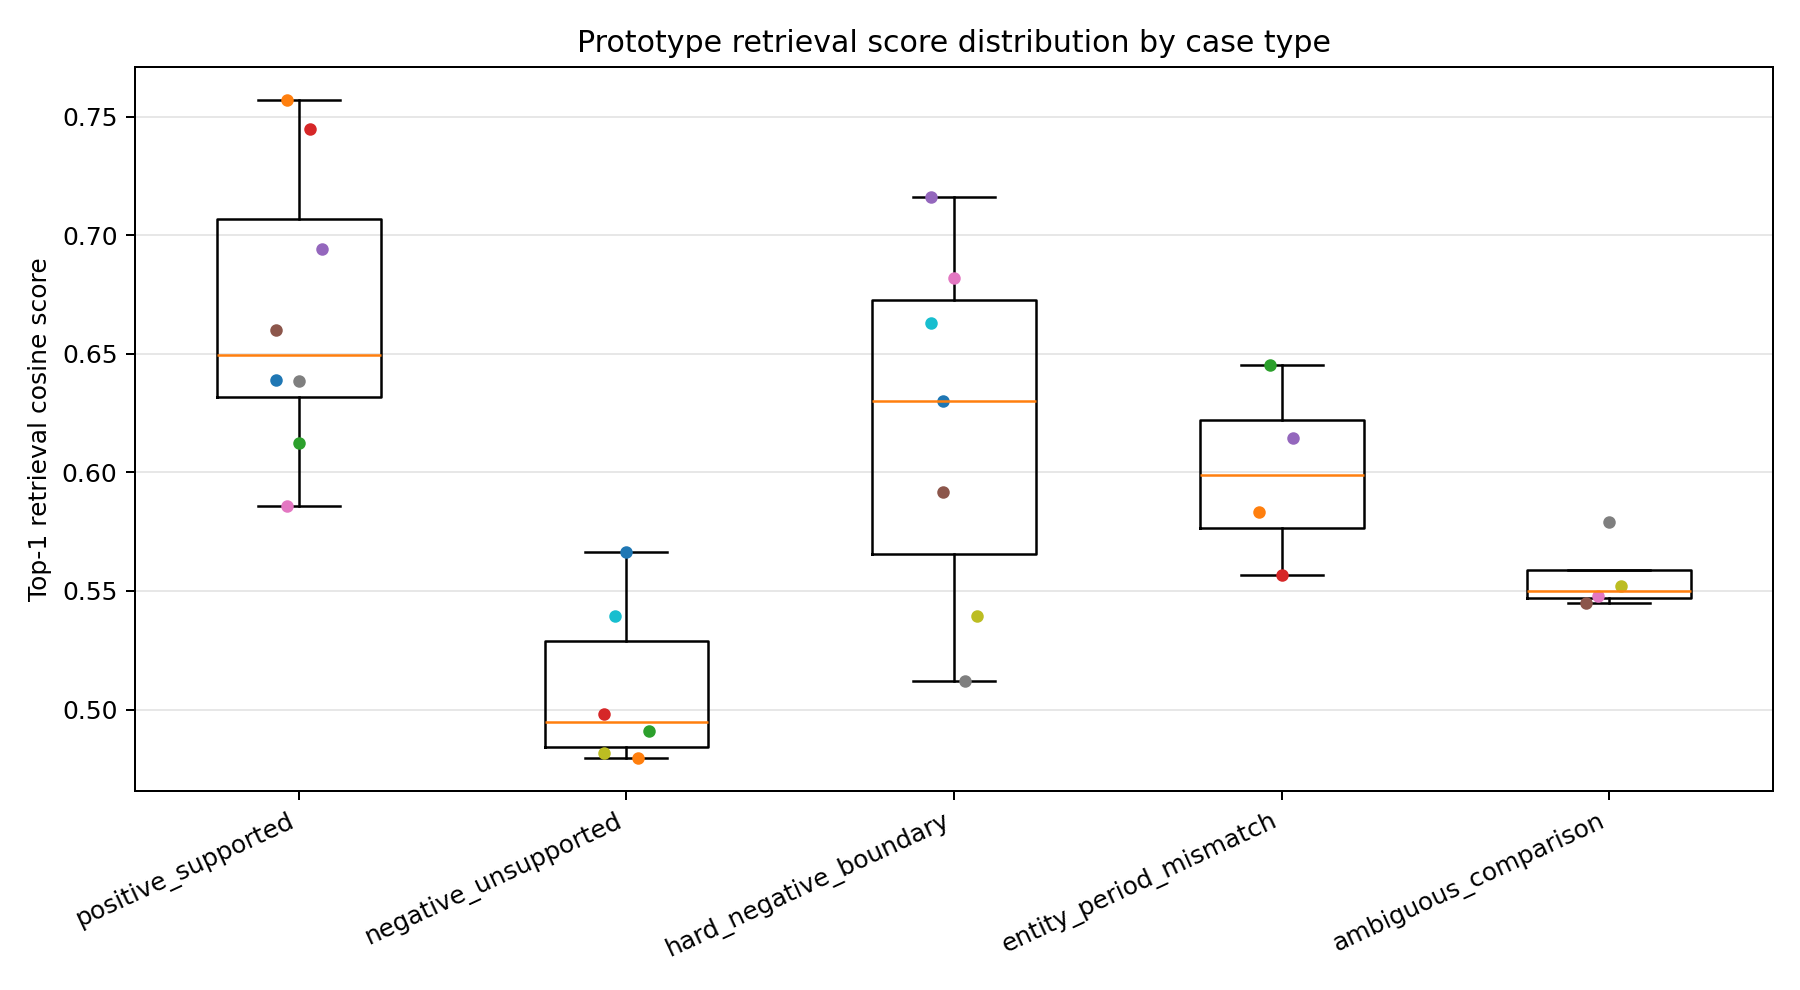

The file beside this chart, header and first rows:
case_id, case_type, corpus_document_count, corpus_sha256, embedding_model, corpus_builder, generated_from_commit, query, rank, score, top1_minus_top2_margin, retrieved_doc_id, retrieved_doc_type, retrieved_entity, retrieved_slot, retrieved_period_label, retrieved_period_start, retrieved_period_end, retrieved_source_file, retrieved_source_path, expected_entity, expected_slot, expected_period_terms, entity_match
positive_demo2_region_type_boundary, positive_supported, 307, d11e5c2eb1ff26461056cc2412b8e827e31ec57d…, bge-m3, eval/retail_retrieval_corpus.py::load_re…, 84ce33fbddaa0c5e5190efa5c5de1d80eb29db27, What is the boundary of region_type in D…, 1, 0.6389, 0.02549, retail_ops/data/demo2_source_notes.md:ch…, field_contract_note, , , , , , retail_ops/data/demo2_source_notes.md, retail_ops/data/demo2_source_notes.md, , , , 
positive_demo2_region_type_boundary, positive_supported, 307, d11e5c2eb1ff26461056cc2412b8e827e31ec57d…, bge-m3, eval/retail_retrieval_corpus.py::load_re…, 84ce33fbddaa0c5e5190efa5c5de1d80eb29db27, What is the boundary of region_type in D…, 2, 0.6134, 0.02549, retail_ops/data/DATA_DICTIONARY.md:chunk…, field_contract_note, , , , , , retail_ops/data/DATA_DICTIONARY.md, retail_ops/data/DATA_DICTIONARY.md, , , , 
positive_demo2_region_type_boundary, positive_supported, 307, d11e5c2eb1ff26461056cc2412b8e827e31ec57d…, bge-m3, eval/retail_retrieval_corpus.py::load_re…, 84ce33fbddaa0c5e5190efa5c5de1d80eb29db27, What is the boundary of region_type in D…, 3, 0.5655, 0.02549, retail_ops/data/DATA_DICTIONARY.md:chunk…, field_contract_note, , , , , , retail_ops/data/DATA_DICTIONARY.md, retail_ops/data/DATA_DICTIONARY.md, , , , 
positive_demo2_region_type_boundary, positive_supported, 307, d11e5c2eb1ff26461056cc2412b8e827e31ec57d…, bge-m3, eval/retail_retrieval_corpus.py::load_re…, 84ce33fbddaa0c5e5190efa5c5de1d80eb29db27, What is the boundary of region_type in D…, 4, 0.5289, 0.02549, retail_ops/data/DATA_DICTIONARY.md:chunk…, field_contract_note, , , , , , retail_ops/data/DATA_DICTIONARY.md, retail_ops/data/DATA_DICTIONARY.md, , , , 
positive_demo2_region_type_boundary, positive_supported, 307, d11e5c2eb1ff26461056cc2412b8e827e31ec57d…, bge-m3, eval/retail_retrieval_corpus.py::load_re…, 84ce33fbddaa0c5e5190efa5c5de1d80eb29db27, What is the boundary of region_type in D…, 5, 0.5274, 0.02549, retail_ops/data/DATA_DICTIONARY.md:chunk…, field_contract_note, , , , , , retail_ops/data/DATA_DICTIONARY.md, retail_ops/data/DATA_DICTIONARY.md, , , , 
positive_demo2_activity_cost_ratio_defin…, positive_supported, 307, d11e5c2eb1ff26461056cc2412b8e827e31ec57d…, bge-m3, eval/retail_retrieval_corpus.py::load_re…, 84ce33fbddaa0c5e5190efa5c5de1d80eb29db27, How should activity_cost_ratio_pct be in…, 1, 0.757, 0.01672, retail_ops/data/DATA_DICTIONARY.md:chunk…, field_contract_note, , , , , , retail_ops/data/DATA_DICTIONARY.md, retail_ops/data/DATA_DICTIONARY.md, , , , 
positive_demo2_activity_cost_ratio_defin…, positive_supported, 307, d11e5c2eb1ff26461056cc2412b8e827e31ec57d…, bge-m3, eval/retail_retrieval_corpus.py::load_re…, 84ce33fbddaa0c5e5190efa5c5de1d80eb29db27, How should activity_cost_ratio_pct be in…, 2, 0.7403, 0.01672, retail_ops/data/demo2_source_notes.md:ch…, field_contract_note, , , , , , retail_ops/data/demo2_source_notes.md, retail_ops/data/demo2_source_notes.md, , , , 
positive_demo2_activity_cost_ratio_defin…, positive_supported, 307, d11e5c2eb1ff26461056cc2412b8e827e31ec57d…, bge-m3, eval/retail_retrieval_corpus.py::load_re…, 84ce33fbddaa0c5e5190efa5c5de1d80eb29db27, How should activity_cost_ratio_pct be in…, 3, 0.7151, 0.01672, retail_ops/data/DATA_DICTIONARY.md:L1124, field_contract_row, , activity_cost_ratio_pct, , , , retail_ops/data/DATA_DICTIONARY.md, retail_ops/data/DATA_DICTIONARY.md, , , , 
positive_demo2_activity_cost_ratio_defin…, positive_supported, 307, d11e5c2eb1ff26461056cc2412b8e827e31ec57d…, bge-m3, eval/retail_retrieval_corpus.py::load_re…, 84ce33fbddaa0c5e5190efa5c5de1d80eb29db27, How should activity_cost_ratio_pct be in…, 4, 0.6964, 0.01672, retail_ops/data/DATA_DICTIONARY.md:chunk…, field_contract_note, , , , , , retail_ops/data/DATA_DICTIONARY.md, retail_ops/data/DATA_DICTIONARY.md, , , , 
positive_demo2_activity_cost_ratio_defin…, positive_supported, 307, d11e5c2eb1ff26461056cc2412b8e827e31ec57d…, bge-m3, eval/retail_retrieval_corpus.py::load_re…, 84ce33fbddaa0c5e5190efa5c5de1d80eb29db27, How should activity_cost_ratio_pct be in…, 5, 0.653, 0.01672, retail_ops/data/DATA_DICTIONARY.md:chunk…, field_contract_note, , , , , , retail_ops/data/DATA_DICTIONARY.md, retail_ops/data/DATA_DICTIONARY.md, , , , 
positive_store_b_visibility_entry, positive_supported, 307, d11e5c2eb1ff26461056cc2412b8e827e31ec57d…, bge-m3, eval/retail_retrieval_corpus.py::load_re…, 84ce33fbddaa0c5e5190efa5c5de1d80eb29db27, What does Store B's March 2026 visibilit…, 1, 0.6125, 0.02481, generated_demo2_retail_memory_facts.json…, generated_memory_fact, store_B, visibility_entry_profile, 2026-03, 2026-03-01, 2026-03-31, retail_ops/outputs/generated_demo2_retai…, retail_ops/outputs/demo2_cross_store_com…, store_B, visibility_entry_profile, 2026-03; March 2026, True
positive_store_b_visibility_entry, positive_supported, 307, d11e5c2eb1ff26461056cc2412b8e827e31ec57d…, bge-m3, eval/retail_retrieval_corpus.py::load_re…, 84ce33fbddaa0c5e5190efa5c5de1d80eb29db27, What does Store B's March 2026 visibilit…, 2, 0.5877, 0.02481, generated_retail_memory_facts.json:0, generated_memory_fact, store_A, visibility_entry_profile, 2026-02_to_2026-04, 2026-02-01, 2026-04-30, retail_ops/outputs/generated_retail_memo…, retail_ops/outputs/store_a_demo1_sql_out…, store_B, visibility_entry_profile, 2026-03; March 2026, False
positive_store_b_visibility_entry, positive_supported, 307, d11e5c2eb1ff26461056cc2412b8e827e31ec57d…, bge-m3, eval/retail_retrieval_corpus.py::load_re…, 84ce33fbddaa0c5e5190efa5c5de1d80eb29db27, What does Store B's March 2026 visibilit…, 3, 0.5841, 0.02481, generated_demo2_retail_memory_facts.json…, generated_memory_fact, store_C, visibility_entry_profile, 2026-03, 2026-03-01, 2026-03-31, retail_ops/outputs/generated_demo2_retai…, retail_ops/outputs/demo2_cross_store_com…, store_B, visibility_entry_profile, 2026-03; March 2026, False
positive_store_b_visibility_entry, positive_supported, 307, d11e5c2eb1ff26461056cc2412b8e827e31ec57d…, bge-m3, eval/retail_retrieval_corpus.py::load_re…, 84ce33fbddaa0c5e5190efa5c5de1d80eb29db27, What does Store B's March 2026 visibilit…, 4, 0.583, 0.02481, generated_demo2_retail_memory_facts.json…, generated_memory_fact, store_F, visibility_entry_profile, 2026-03, 2026-03-01, 2026-03-31, retail_ops/outputs/generated_demo2_retai…, retail_ops/outputs/demo2_cross_store_com…, store_B, visibility_entry_profile, 2026-03; March 2026, False
positive_store_b_visibility_entry, positive_supported, 307, d11e5c2eb1ff26461056cc2412b8e827e31ec57d…, bge-m3, eval/retail_retrieval_corpus.py::load_re…, 84ce33fbddaa0c5e5190efa5c5de1d80eb29db27, What does Store B's March 2026 visibilit…, 5, 0.5805, 0.02481, generated_demo2_retail_memory_facts.json…, generated_memory_fact, store_B, single_metric_attribution_guard, 2026-03, 2026-03-01, 2026-03-31, retail_ops/outputs/generated_demo2_retai…, retail_ops/outputs/demo2_cross_store_com…, store_B, visibility_entry_profile, 2026-03; March 2026, True
positive_store_c_top_sku_note, positive_supported, 307, d11e5c2eb1ff26461056cc2412b8e827e31ec57d…, bge-m3, eval/retail_retrieval_corpus.py::load_re…, 84ce33fbddaa0c5e5190efa5c5de1d80eb29db27, What does Store C's top3_sku_transaction…, 1, 0.7447, 0.06021, retail_ops/data/DATA_DICTIONARY.md:chunk…, field_contract_note, , , , , , retail_ops/data/DATA_DICTIONARY.md, retail_ops/data/DATA_DICTIONARY.md, store_C, top3_sku_product_mix_note, 2026-03; March 2026, False
positive_store_c_top_sku_note, positive_supported, 307, d11e5c2eb1ff26461056cc2412b8e827e31ec57d…, bge-m3, eval/retail_retrieval_corpus.py::load_re…, 84ce33fbddaa0c5e5190efa5c5de1d80eb29db27, What does Store C's top3_sku_transaction…, 2, 0.6844, 0.06021, retail_ops/data/DATA_DICTIONARY.md:L264, field_contract_row, , top3_sku_amount_concentration, , , , retail_ops/data/DATA_DICTIONARY.md, retail_ops/data/DATA_DICTIONARY.md, store_C, top3_sku_product_mix_note, 2026-03; March 2026, False
positive_store_c_top_sku_note, positive_supported, 307, d11e5c2eb1ff26461056cc2412b8e827e31ec57d…, bge-m3, eval/retail_retrieval_corpus.py::load_re…, 84ce33fbddaa0c5e5190efa5c5de1d80eb29db27, What does Store C's top3_sku_transaction…, 3, 0.6212, 0.06021, retail_ops/data/DATA_DICTIONARY.md:chunk…, field_contract_note, , , , , , retail_ops/data/DATA_DICTIONARY.md, retail_ops/data/DATA_DICTIONARY.md, store_C, top3_sku_product_mix_note, 2026-03; March 2026, False
positive_store_c_top_sku_note, positive_supported, 307, d11e5c2eb1ff26461056cc2412b8e827e31ec57d…, bge-m3, eval/retail_retrieval_corpus.py::load_re…, 84ce33fbddaa0c5e5190efa5c5de1d80eb29db27, What does Store C's top3_sku_transaction…, 4, 0.6164, 0.06021, generated_demo2_retail_memory_facts.json…, generated_memory_fact, store_C, single_metric_attribution_guard, 2026-03, 2026-03-01, 2026-03-31, retail_ops/outputs/generated_demo2_retai…, retail_ops/outputs/demo2_cross_store_com…, store_C, top3_sku_product_mix_note, 2026-03; March 2026, True
positive_store_c_top_sku_note, positive_supported, 307, d11e5c2eb1ff26461056cc2412b8e827e31ec57d…, bge-m3, eval/retail_retrieval_corpus.py::load_re…, 84ce33fbddaa0c5e5190efa5c5de1d80eb29db27, What does Store C's top3_sku_transaction…, 5, 0.616, 0.06021, generated_demo2_retail_memory_facts.json…, generated_memory_fact, store_C, top3_sku_product_mix_note, 2026-03, 2026-03-01, 2026-03-31, retail_ops/outputs/generated_demo2_retai…, retail_ops/outputs/demo2_cross_store_com…, store_C, top3_sku_product_mix_note, 2026-03; March 2026, True
positive_store_d_activity_profile, positive_supported, 307, d11e5c2eb1ff26461056cc2412b8e827e31ec57d…, bge-m3, eval/retail_retrieval_corpus.py::load_re…, 84ce33fbddaa0c5e5190efa5c5de1d80eb29db27, What does Store D's activity_lever_profi…, 1, 0.694, 0.05001, retail_ops/data/DATA_DICTIONARY.md:chunk…, field_contract_note, , , , , , retail_ops/data/DATA_DICTIONARY.md, retail_ops/data/DATA_DICTIONARY.md, store_D, activity_lever_profile, 2026-03; March 2026, False
positive_store_d_activity_profile, positive_supported, 307, d11e5c2eb1ff26461056cc2412b8e827e31ec57d…, bge-m3, eval/retail_retrieval_corpus.py::load_re…, 84ce33fbddaa0c5e5190efa5c5de1d80eb29db27, What does Store D's activity_lever_profi…, 2, 0.644, 0.05001, retail_ops/data/DATA_DICTIONARY.md:L361, field_contract_row, , activity_lever_profile, , , , retail_ops/data/DATA_DICTIONARY.md, retail_ops/data/DATA_DICTIONARY.md, store_D, activity_lever_profile, 2026-03; March 2026, False
positive_store_d_activity_profile, positive_supported, 307, d11e5c2eb1ff26461056cc2412b8e827e31ec57d…, bge-m3, eval/retail_retrieval_corpus.py::load_re…, 84ce33fbddaa0c5e5190efa5c5de1d80eb29db27, What does Store D's activity_lever_profi…, 3, 0.5815, 0.05001, generated_retail_memory_facts.json:1, generated_memory_fact, store_A, activity_lever_profile, 2026-02_to_2026-04, 2026-02-01, 2026-04-30, retail_ops/outputs/generated_retail_memo…, retail_ops/outputs/store_a_demo1_sql_out…, store_D, activity_lever_profile, 2026-03; March 2026, False
positive_store_d_activity_profile, positive_supported, 307, d11e5c2eb1ff26461056cc2412b8e827e31ec57d…, bge-m3, eval/retail_retrieval_corpus.py::load_re…, 84ce33fbddaa0c5e5190efa5c5de1d80eb29db27, What does Store D's activity_lever_profi…, 4, 0.5436, 0.05001, generated_demo2_retail_memory_facts.json…, generated_memory_fact, store_D, activity_lever_profile, 2026-03, 2026-03-01, 2026-03-31, retail_ops/outputs/generated_demo2_retai…, retail_ops/outputs/demo2_cross_store_com…, store_D, activity_lever_profile, 2026-03; March 2026, True
positive_store_d_activity_profile, positive_supported, 307, d11e5c2eb1ff26461056cc2412b8e827e31ec57d…, bge-m3, eval/retail_retrieval_corpus.py::load_re…, 84ce33fbddaa0c5e5190efa5c5de1d80eb29db27, What does Store D's activity_lever_profi…, 5, 0.54, 0.05001, generated_demo2_retail_memory_facts.json…, generated_memory_fact, store_D, single_metric_attribution_guard, 2026-03, 2026-03-01, 2026-03-31, retail_ops/outputs/generated_demo2_retai…, retail_ops/outputs/demo2_cross_store_com…, store_D, activity_lever_profile, 2026-03; March 2026, True
positive_store_e_single_metric_guard, positive_supported, 307, d11e5c2eb1ff26461056cc2412b8e827e31ec57d…, bge-m3, eval/retail_retrieval_corpus.py::load_re…, 84ce33fbddaa0c5e5190efa5c5de1d80eb29db27, What does Store E's single_metric_attrib…, 1, 0.6598, 0.1268, retail_ops/data/DATA_DICTIONARY.md:L363, field_contract_row, , single_metric_attribution_guard, , , , retail_ops/data/DATA_DICTIONARY.md, retail_ops/data/DATA_DICTIONARY.md, store_E, single_metric_attribution_guard, 2026-03; March 2026, False
positive_store_e_single_metric_guard, positive_supported, 307, d11e5c2eb1ff26461056cc2412b8e827e31ec57d…, bge-m3, eval/retail_retrieval_corpus.py::load_re…, 84ce33fbddaa0c5e5190efa5c5de1d80eb29db27, What does Store E's single_metric_attrib…, 2, 0.5331, 0.1268, generated_demo2_retail_memory_facts.json…, generated_memory_fact, store_E, single_metric_attribution_guard, 2026-03, 2026-03-01, 2026-03-31, retail_ops/outputs/generated_demo2_retai…, retail_ops/outputs/demo2_cross_store_com…, store_E, single_metric_attribution_guard, 2026-03; March 2026, True
positive_store_e_single_metric_guard, positive_supported, 307, d11e5c2eb1ff26461056cc2412b8e827e31ec57d…, bge-m3, eval/retail_retrieval_corpus.py::load_re…, 84ce33fbddaa0c5e5190efa5c5de1d80eb29db27, What does Store E's single_metric_attrib…, 3, 0.4945, 0.1268, generated_retail_memory_facts.json:3, generated_memory_fact, store_A, single_metric_attribution_guard, 2026-02_to_2026-04, 2026-02-01, 2026-04-30, retail_ops/outputs/generated_retail_memo…, retail_ops/outputs/store_a_demo1_sql_out…, store_E, single_metric_attribution_guard, 2026-03; March 2026, False
positive_store_e_single_metric_guard, positive_supported, 307, d11e5c2eb1ff26461056cc2412b8e827e31ec57d…, bge-m3, eval/retail_retrieval_corpus.py::load_re…, 84ce33fbddaa0c5e5190efa5c5de1d80eb29db27, What does Store E's single_metric_attrib…, 4, 0.485, 0.1268, retail_ops/data/DATA_DICTIONARY.md:chunk…, field_contract_note, , , , , , retail_ops/data/DATA_DICTIONARY.md, retail_ops/data/DATA_DICTIONARY.md, store_E, single_metric_attribution_guard, 2026-03; March 2026, False
positive_store_e_single_metric_guard, positive_supported, 307, d11e5c2eb1ff26461056cc2412b8e827e31ec57d…, bge-m3, eval/retail_retrieval_corpus.py::load_re…, 84ce33fbddaa0c5e5190efa5c5de1d80eb29db27, What does Store E's single_metric_attrib…, 5, 0.4828, 0.1268, retail_ops/data/DATA_DICTIONARY.md:chunk…, field_contract_note, , , , , , retail_ops/data/DATA_DICTIONARY.md, retail_ops/data/DATA_DICTIONARY.md, store_E, single_metric_attribution_guard, 2026-03; March 2026, False
positive_store_f_transaction_profile, positive_supported, 307, d11e5c2eb1ff26461056cc2412b8e827e31ec57d…, bge-m3, eval/retail_retrieval_corpus.py::load_re…, 84ce33fbddaa0c5e5190efa5c5de1d80eb29db27, What were Store F's March 2026 transacti…, 1, 0.5859, 0.01533, generated_demo2_retail_memory_facts.json…, generated_memory_fact, store_F, transaction_conversion_profile, 2026-03, 2026-03-01, 2026-03-31, retail_ops/outputs/generated_demo2_retai…, retail_ops/outputs/demo2_cross_store_com…, store_F, transaction_conversion_profile, 2026-03; March 2026, True
positive_store_f_transaction_profile, positive_supported, 307, d11e5c2eb1ff26461056cc2412b8e827e31ec57d…, bge-m3, eval/retail_retrieval_corpus.py::load_re…, 84ce33fbddaa0c5e5190efa5c5de1d80eb29db27, What were Store F's March 2026 transacti…, 2, 0.5706, 0.01533, generated_retail_memory_facts.json:2, generated_memory_fact, store_A, transaction_conversion_profile, 2026-02_to_2026-04, 2026-02-01, 2026-04-30, retail_ops/outputs/generated_retail_memo…, retail_ops/outputs/store_a_demo1_sql_out…, store_F, transaction_conversion_profile, 2026-03; March 2026, False
positive_store_f_transaction_profile, positive_supported, 307, d11e5c2eb1ff26461056cc2412b8e827e31ec57d…, bge-m3, eval/retail_retrieval_corpus.py::load_re…, 84ce33fbddaa0c5e5190efa5c5de1d80eb29db27, What were Store F's March 2026 transacti…, 3, 0.5594, 0.01533, generated_demo2_retail_memory_facts.json…, generated_memory_fact, store_F, single_metric_attribution_guard, 2026-03, 2026-03-01, 2026-03-31, retail_ops/outputs/generated_demo2_retai…, retail_ops/outputs/demo2_cross_store_com…, store_F, transaction_conversion_profile, 2026-03; March 2026, True
positive_store_f_transaction_profile, positive_supported, 307, d11e5c2eb1ff26461056cc2412b8e827e31ec57d…, bge-m3, eval/retail_retrieval_corpus.py::load_re…, 84ce33fbddaa0c5e5190efa5c5de1d80eb29db27, What were Store F's March 2026 transacti…, 4, 0.5578, 0.01533, generated_demo2_retail_memory_facts.json…, generated_memory_fact, store_E, transaction_conversion_profile, 2026-03, 2026-03-01, 2026-03-31, retail_ops/outputs/generated_demo2_retai…, retail_ops/outputs/demo2_cross_store_com…, store_F, transaction_conversion_profile, 2026-03; March 2026, False
positive_store_f_transaction_profile, positive_supported, 307, d11e5c2eb1ff26461056cc2412b8e827e31ec57d…, bge-m3, eval/retail_retrieval_corpus.py::load_re…, 84ce33fbddaa0c5e5190efa5c5de1d80eb29db27, What were Store F's March 2026 transacti…, 5, 0.5546, 0.01533, generated_demo2_retail_memory_facts.json…, generated_memory_fact, store_D, transaction_conversion_profile, 2026-03, 2026-03-01, 2026-03-31, retail_ops/outputs/generated_demo2_retai…, retail_ops/outputs/demo2_cross_store_com…, store_F, transaction_conversion_profile, 2026-03; March 2026, False
positive_store_a_april_order_conversion, positive_supported, 307, d11e5c2eb1ff26461056cc2412b8e827e31ec57d…, bge-m3, eval/retail_retrieval_corpus.py::load_re…, 84ce33fbddaa0c5e5190efa5c5de1d80eb29db27, What was Store A's order conversion rate…, 1, 0.6384, 0.03223, generated_retail_memory_facts.json:2, generated_memory_fact, store_A, transaction_conversion_profile, 2026-02_to_2026-04, 2026-02-01, 2026-04-30, retail_ops/outputs/generated_retail_memo…, retail_ops/outputs/store_a_demo1_sql_out…, store_A, , 2026-04; April 2026, True
positive_store_a_april_order_conversion, positive_supported, 307, d11e5c2eb1ff26461056cc2412b8e827e31ec57d…, bge-m3, eval/retail_retrieval_corpus.py::load_re…, 84ce33fbddaa0c5e5190efa5c5de1d80eb29db27, What was Store A's order conversion rate…, 2, 0.6062, 0.03223, generated_retail_memory_facts.json:3, generated_memory_fact, store_A, single_metric_attribution_guard, 2026-02_to_2026-04, 2026-02-01, 2026-04-30, retail_ops/outputs/generated_retail_memo…, retail_ops/outputs/store_a_demo1_sql_out…, store_A, , 2026-04; April 2026, True
positive_store_a_april_order_conversion, positive_supported, 307, d11e5c2eb1ff26461056cc2412b8e827e31ec57d…, bge-m3, eval/retail_retrieval_corpus.py::load_re…, 84ce33fbddaa0c5e5190efa5c5de1d80eb29db27, What was Store A's order conversion rate…, 3, 0.5809, 0.03223, generated_demo2_retail_memory_facts.json…, generated_memory_fact, store_E, transaction_conversion_profile, 2026-03, 2026-03-01, 2026-03-31, retail_ops/outputs/generated_demo2_retai…, retail_ops/outputs/demo2_cross_store_com…, store_A, , 2026-04; April 2026, False
positive_store_a_april_order_conversion, positive_supported, 307, d11e5c2eb1ff26461056cc2412b8e827e31ec57d…, bge-m3, eval/retail_retrieval_corpus.py::load_re…, 84ce33fbddaa0c5e5190efa5c5de1d80eb29db27, What was Store A's order conversion rate…, 4, 0.5722, 0.03223, generated_demo2_retail_memory_facts.json…, generated_memory_fact, store_D, transaction_conversion_profile, 2026-03, 2026-03-01, 2026-03-31, retail_ops/outputs/generated_demo2_retai…, retail_ops/outputs/demo2_cross_store_com…, store_A, , 2026-04; April 2026, False
positive_store_a_april_order_conversion, positive_supported, 307, d11e5c2eb1ff26461056cc2412b8e827e31ec57d…, bge-m3, eval/retail_retrieval_corpus.py::load_re…, 84ce33fbddaa0c5e5190efa5c5de1d80eb29db27, What was Store A's order conversion rate…, 5, 0.5695, 0.03223, generated_demo2_retail_memory_facts.json…, generated_memory_fact, store_B, transaction_conversion_profile, 2026-03, 2026-03-01, 2026-03-31, retail_ops/outputs/generated_demo2_retai…, retail_ops/outputs/demo2_cross_store_com…, store_A, , 2026-04; April 2026, False
negative_customer_lifetime_value, negative_unsupported, 307, d11e5c2eb1ff26461056cc2412b8e827e31ec57d…, bge-m3, eval/retail_retrieval_corpus.py::load_re…, 84ce33fbddaa0c5e5190efa5c5de1d80eb29db27, Which store has the highest customer lif…, 1, 0.4819, 0.02284, retail_ops/data/DATA_DICTIONARY.md:chunk…, field_contract_note, , , , , , retail_ops/data/DATA_DICTIONARY.md, retail_ops/data/DATA_DICTIONARY.md, , , , 
negative_customer_lifetime_value, negative_unsupported, 307, d11e5c2eb1ff26461056cc2412b8e827e31ec57d…, bge-m3, eval/retail_retrieval_corpus.py::load_re…, 84ce33fbddaa0c5e5190efa5c5de1d80eb29db27, Which store has the highest customer lif…, 2, 0.459, 0.02284, retail_ops/data/DATA_DICTIONARY.md:chunk…, field_contract_note, , , , , , retail_ops/data/DATA_DICTIONARY.md, retail_ops/data/DATA_DICTIONARY.md, , , , 
negative_customer_lifetime_value, negative_unsupported, 307, d11e5c2eb1ff26461056cc2412b8e827e31ec57d…, bge-m3, eval/retail_retrieval_corpus.py::load_re…, 84ce33fbddaa0c5e5190efa5c5de1d80eb29db27, Which store has the highest customer lif…, 3, 0.4551, 0.02284, retail_ops/data/DATA_DICTIONARY.md:chunk…, field_contract_note, , , , , , retail_ops/data/DATA_DICTIONARY.md, retail_ops/data/DATA_DICTIONARY.md, , , , 
negative_customer_lifetime_value, negative_unsupported, 307, d11e5c2eb1ff26461056cc2412b8e827e31ec57d…, bge-m3, eval/retail_retrieval_corpus.py::load_re…, 84ce33fbddaa0c5e5190efa5c5de1d80eb29db27, Which store has the highest customer lif…, 4, 0.4449, 0.02284, generated_demo2_retail_memory_facts.json…, generated_memory_fact, store_B, visibility_entry_profile, 2026-03, 2026-03-01, 2026-03-31, retail_ops/outputs/generated_demo2_retai…, retail_ops/outputs/demo2_cross_store_com…, , , , 
negative_customer_lifetime_value, negative_unsupported, 307, d11e5c2eb1ff26461056cc2412b8e827e31ec57d…, bge-m3, eval/retail_retrieval_corpus.py::load_re…, 84ce33fbddaa0c5e5190efa5c5de1d80eb29db27, Which store has the highest customer lif…, 5, 0.4441, 0.02284, generated_demo2_retail_memory_facts.json…, generated_memory_fact, store_D, visibility_entry_profile, 2026-03, 2026-03-01, 2026-03-31, retail_ops/outputs/generated_demo2_retai…, retail_ops/outputs/demo2_cross_store_com…, , , , 
negative_repeat_purchase_rate, negative_unsupported, 307, d11e5c2eb1ff26461056cc2412b8e827e31ec57d…, bge-m3, eval/retail_retrieval_corpus.py::load_re…, 84ce33fbddaa0c5e5190efa5c5de1d80eb29db27, Which Demo 2 store has the strongest rep…, 1, 0.5394, 0.01981, retail_ops/data/demo2_source_notes.md:ch…, field_contract_note, , , , , , retail_ops/data/demo2_source_notes.md, retail_ops/data/demo2_source_notes.md, , , , 
negative_repeat_purchase_rate, negative_unsupported, 307, d11e5c2eb1ff26461056cc2412b8e827e31ec57d…, bge-m3, eval/retail_retrieval_corpus.py::load_re…, 84ce33fbddaa0c5e5190efa5c5de1d80eb29db27, Which Demo 2 store has the strongest rep…, 2, 0.5196, 0.01981, retail_ops/data/DATA_DICTIONARY.md:chunk…, field_contract_note, , , , , , retail_ops/data/DATA_DICTIONARY.md, retail_ops/data/DATA_DICTIONARY.md, , , , 
negative_repeat_purchase_rate, negative_unsupported, 307, d11e5c2eb1ff26461056cc2412b8e827e31ec57d…, bge-m3, eval/retail_retrieval_corpus.py::load_re…, 84ce33fbddaa0c5e5190efa5c5de1d80eb29db27, Which Demo 2 store has the strongest rep…, 3, 0.5185, 0.01981, generated_demo2_retail_memory_facts.json…, generated_memory_fact, store_B, single_metric_attribution_guard, 2026-03, 2026-03-01, 2026-03-31, retail_ops/outputs/generated_demo2_retai…, retail_ops/outputs/demo2_cross_store_com…, , , , 
negative_repeat_purchase_rate, negative_unsupported, 307, d11e5c2eb1ff26461056cc2412b8e827e31ec57d…, bge-m3, eval/retail_retrieval_corpus.py::load_re…, 84ce33fbddaa0c5e5190efa5c5de1d80eb29db27, Which Demo 2 store has the strongest rep…, 4, 0.5142, 0.01981, generated_demo2_retail_memory_facts.json…, generated_memory_fact, store_F, single_metric_attribution_guard, 2026-03, 2026-03-01, 2026-03-31, retail_ops/outputs/generated_demo2_retai…, retail_ops/outputs/demo2_cross_store_com…, , , , 
negative_repeat_purchase_rate, negative_unsupported, 307, d11e5c2eb1ff26461056cc2412b8e827e31ec57d…, bge-m3, eval/retail_retrieval_corpus.py::load_re…, 84ce33fbddaa0c5e5190efa5c5de1d80eb29db27, Which Demo 2 store has the strongest rep…, 5, 0.5139, 0.01981, generated_demo2_retail_memory_facts.json…, generated_memory_fact, store_D, single_metric_attribution_guard, 2026-03, 2026-03-01, 2026-03-31, retail_ops/outputs/generated_demo2_retai…, retail_ops/outputs/demo2_cross_store_com…, , , , 
negative_competitor_density, negative_unsupported, 307, d11e5c2eb1ff26461056cc2412b8e827e31ec57d…, bge-m3, eval/retail_retrieval_corpus.py::load_re…, 84ce33fbddaa0c5e5190efa5c5de1d80eb29db27, What was the competitor density around S…, 1, 0.5666, 0.03236, generated_demo2_retail_memory_facts.json…, generated_memory_fact, store_C, single_metric_attribution_guard, 2026-03, 2026-03-01, 2026-03-31, retail_ops/outputs/generated_demo2_retai…, retail_ops/outputs/demo2_cross_store_com…, , , , 
negative_competitor_density, negative_unsupported, 307, d11e5c2eb1ff26461056cc2412b8e827e31ec57d…, bge-m3, eval/retail_retrieval_corpus.py::load_re…, 84ce33fbddaa0c5e5190efa5c5de1d80eb29db27, What was the competitor density around S…, 2, 0.5342, 0.03236, generated_demo2_retail_memory_facts.json…, generated_memory_fact, store_C, visibility_entry_profile, 2026-03, 2026-03-01, 2026-03-31, retail_ops/outputs/generated_demo2_retai…, retail_ops/outputs/demo2_cross_store_com…, , , , 
negative_competitor_density, negative_unsupported, 307, d11e5c2eb1ff26461056cc2412b8e827e31ec57d…, bge-m3, eval/retail_retrieval_corpus.py::load_re…, 84ce33fbddaa0c5e5190efa5c5de1d80eb29db27, What was the competitor density around S…, 3, 0.5163, 0.03236, generated_demo2_retail_memory_facts.json…, generated_memory_fact, store_B, single_metric_attribution_guard, 2026-03, 2026-03-01, 2026-03-31, retail_ops/outputs/generated_demo2_retai…, retail_ops/outputs/demo2_cross_store_com…, , , , 
negative_competitor_density, negative_unsupported, 307, d11e5c2eb1ff26461056cc2412b8e827e31ec57d…, bge-m3, eval/retail_retrieval_corpus.py::load_re…, 84ce33fbddaa0c5e5190efa5c5de1d80eb29db27, What was the competitor density around S…, 4, 0.5123, 0.03236, generated_demo2_retail_memory_facts.json…, generated_memory_fact, store_F, single_metric_attribution_guard, 2026-03, 2026-03-01, 2026-03-31, retail_ops/outputs/generated_demo2_retai…, retail_ops/outputs/demo2_cross_store_com…, , , , 
negative_competitor_density, negative_unsupported, 307, d11e5c2eb1ff26461056cc2412b8e827e31ec57d…, bge-m3, eval/retail_retrieval_corpus.py::load_re…, 84ce33fbddaa0c5e5190efa5c5de1d80eb29db27, What was the competitor density around S…, 5, 0.5106, 0.03236, generated_demo2_retail_memory_facts.json…, generated_memory_fact, store_E, single_metric_attribution_guard, 2026-03, 2026-03-01, 2026-03-31, retail_ops/outputs/generated_demo2_retai…, retail_ops/outputs/demo2_cross_store_com…, , , , 
negative_next_week_subsidy, negative_unsupported, 307, d11e5c2eb1ff26461056cc2412b8e827e31ec57d…, bge-m3, eval/retail_retrieval_corpus.py::load_re…, 84ce33fbddaa0c5e5190efa5c5de1d80eb29db27, Which store should receive the largest s…, 1, 0.4796, 0.001703, generated_demo2_retail_memory_facts.json…, generated_memory_fact, store_F, top3_sku_product_mix_note, 2026-03, 2026-03-01, 2026-03-31, retail_ops/outputs/generated_demo2_retai…, retail_ops/outputs/demo2_cross_store_com…, , , , 
negative_next_week_subsidy, negative_unsupported, 307, d11e5c2eb1ff26461056cc2412b8e827e31ec57d…, bge-m3, eval/retail_retrieval_corpus.py::load_re…, 84ce33fbddaa0c5e5190efa5c5de1d80eb29db27, Which store should receive the largest s…, 2, 0.4779, 0.001703, generated_demo2_retail_memory_facts.json…, generated_memory_fact, store_B, top3_sku_product_mix_note, 2026-03, 2026-03-01, 2026-03-31, retail_ops/outputs/generated_demo2_retai…, retail_ops/outputs/demo2_cross_store_com…, , , , 
negative_next_week_subsidy, negative_unsupported, 307, d11e5c2eb1ff26461056cc2412b8e827e31ec57d…, bge-m3, eval/retail_retrieval_corpus.py::load_re…, 84ce33fbddaa0c5e5190efa5c5de1d80eb29db27, Which store should receive the largest s…, 3, 0.4775, 0.001703, generated_demo2_retail_memory_facts.json…, generated_memory_fact, store_C, top3_sku_product_mix_note, 2026-03, 2026-03-01, 2026-03-31, retail_ops/outputs/generated_demo2_retai…, retail_ops/outputs/demo2_cross_store_com…, , , , 
negative_next_week_subsidy, negative_unsupported, 307, d11e5c2eb1ff26461056cc2412b8e827e31ec57d…, bge-m3, eval/retail_retrieval_corpus.py::load_re…, 84ce33fbddaa0c5e5190efa5c5de1d80eb29db27, Which store should receive the largest s…, 4, 0.4737, 0.001703, retail_ops/data/DATA_DICTIONARY.md:chunk…, field_contract_note, , , , , , retail_ops/data/DATA_DICTIONARY.md, retail_ops/data/DATA_DICTIONARY.md, , , , 
negative_next_week_subsidy, negative_unsupported, 307, d11e5c2eb1ff26461056cc2412b8e827e31ec57d…, bge-m3, eval/retail_retrieval_corpus.py::load_re…, 84ce33fbddaa0c5e5190efa5c5de1d80eb29db27, Which store should receive the largest s…, 5, 0.4732, 0.001703, generated_retail_memory_facts.json:1, generated_memory_fact, store_A, activity_lever_profile, 2026-02_to_2026-04, 2026-02-01, 2026-04-30, retail_ops/outputs/generated_retail_memo…, retail_ops/outputs/store_a_demo1_sql_out…, , , , 
... 85 more rows
